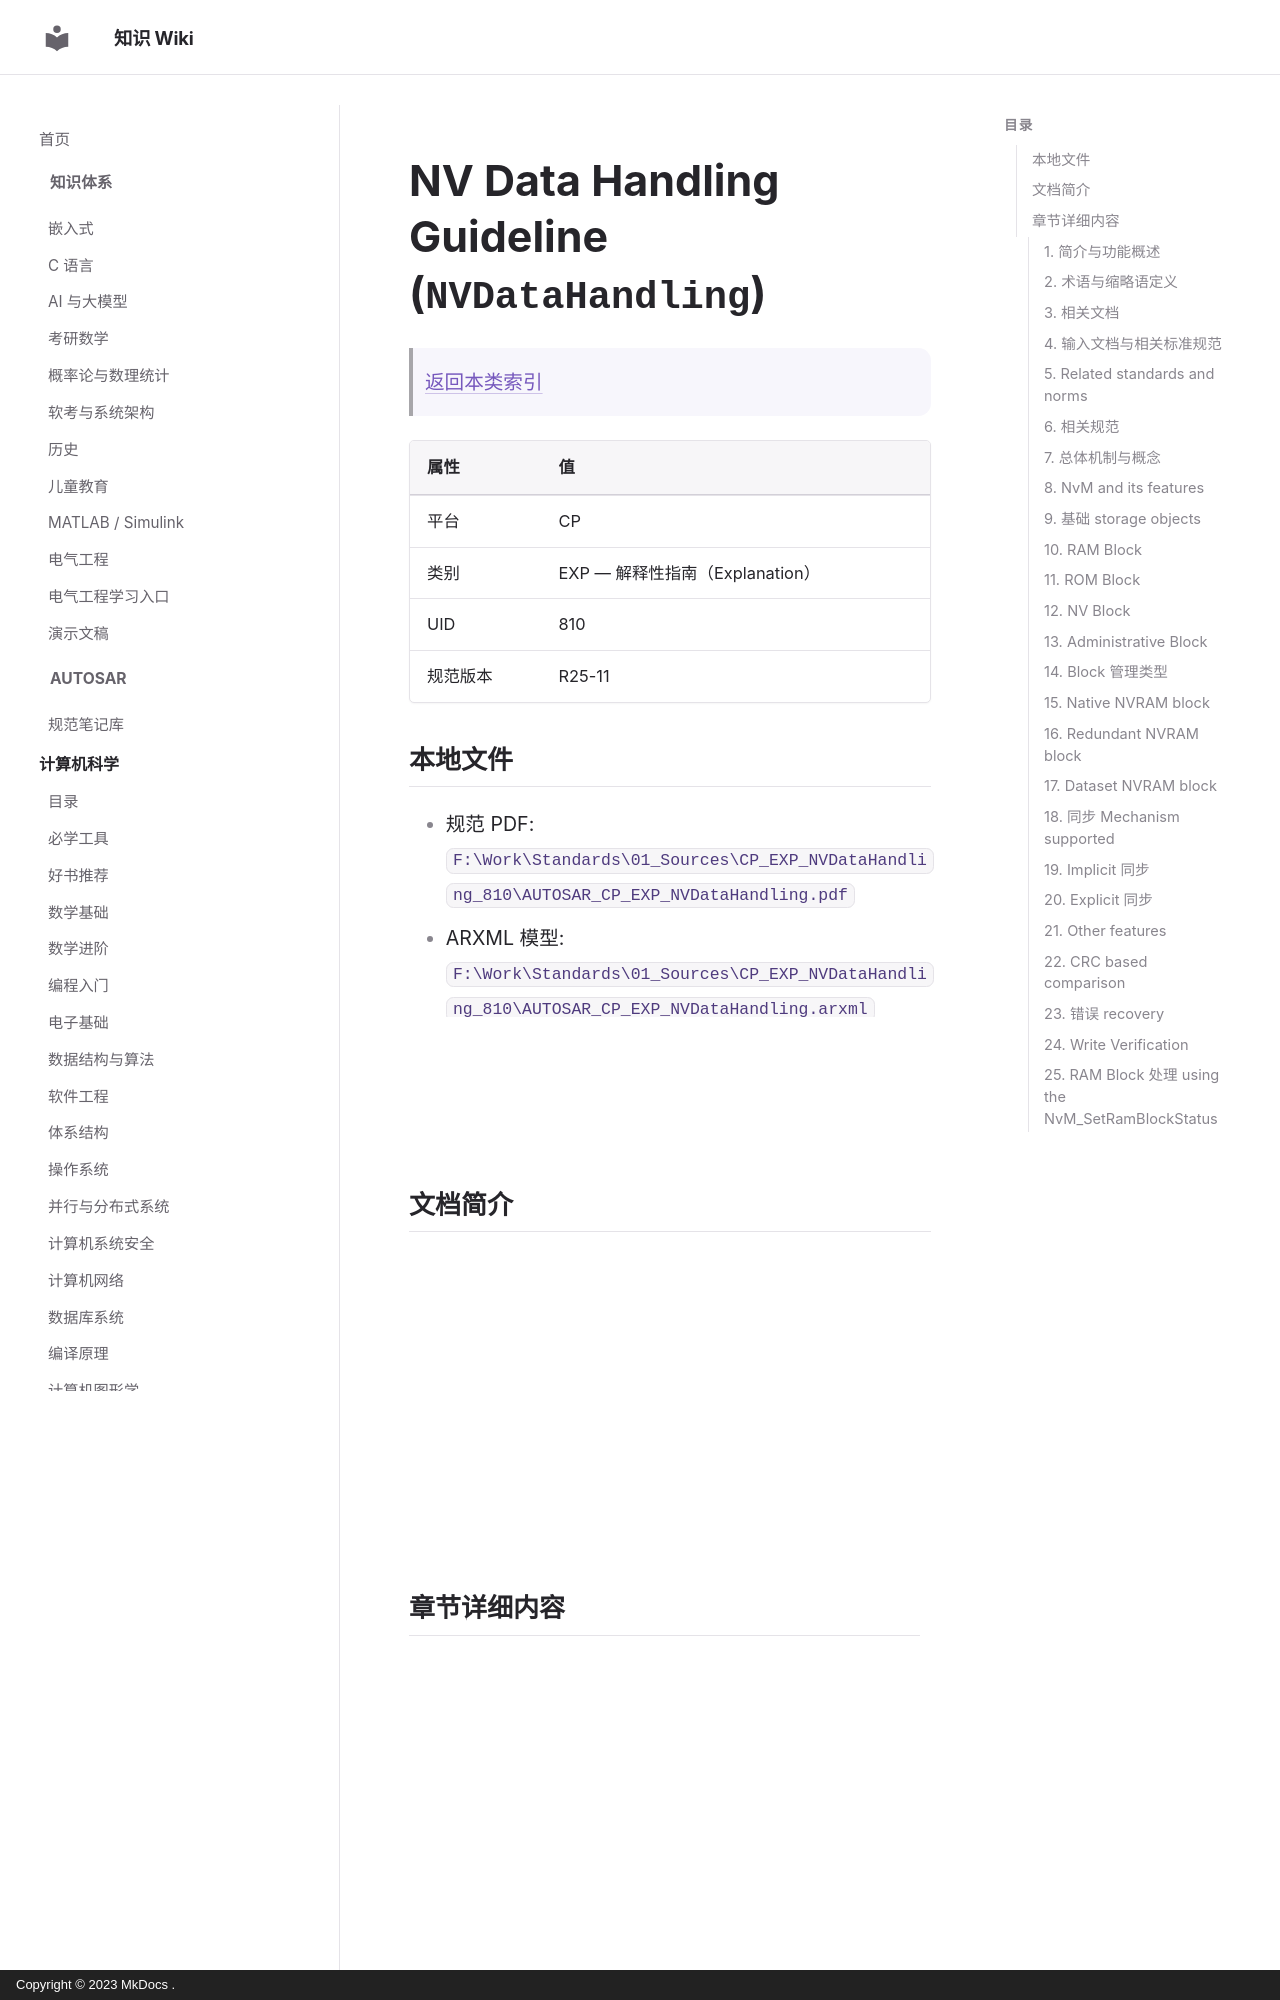

repository: ilikui/wiki · page: types/autosar/specs/CP/EXP/NVDataHandling/index.html · generator: mkdocs · copyright: Copyright © 2023 MkDocs .

# NV Data Handling Guideline (`NVDataHandling`)

> [返回本类索引](index.md)

| 属性 | 值 |
|---|---|
| 平台 | CP |
| 类别 | EXP — 解释性指南（Explanation） |
| UID | 810 |
| 规范版本 | R25-11 |

## 本地文件

- 规范 PDF: `F:\Work\Standards\01_Sources\CP_EXP_NVDataHandling_810\AUTOSAR_CP_EXP_NVDataHandling.pdf`
- ARXML 模型: `F:\Work\Standards\01_Sources\CP_EXP_NVDataHandling_810\AUTOSAR_CP_EXP_NVDataHandling.arxml`
- 纯文本全文: `F:\Work\Standards\01_Sources\CP_EXP_NVDataHandling_810\zzgen\CP_EXP_NVDataHandling.complete.txt`

## 文档简介

This document gives an introduction to the basic AUTOSAR concepts on Non-volatile Memory as well as the various access mechanisms available for the application software components.

A brief outline of the Non-volatile memory concepts is provided in chapter  while chapter  provides the various use cases on accessing Non-volatile memory from an application (end user).

## 章节详细内容

### 1. 简介与功能概述
*原文标题：Introduction and functional overview*

This document gives an introduction to the basic AUTOSAR concepts on Non-volatile Memory as well as the various access mechanisms available for the application software components.

A brief outline of the Non-volatile memory concepts is provided in chapter  while chapter  provides the various use cases on accessing Non-volatile memory from an application (end user).
